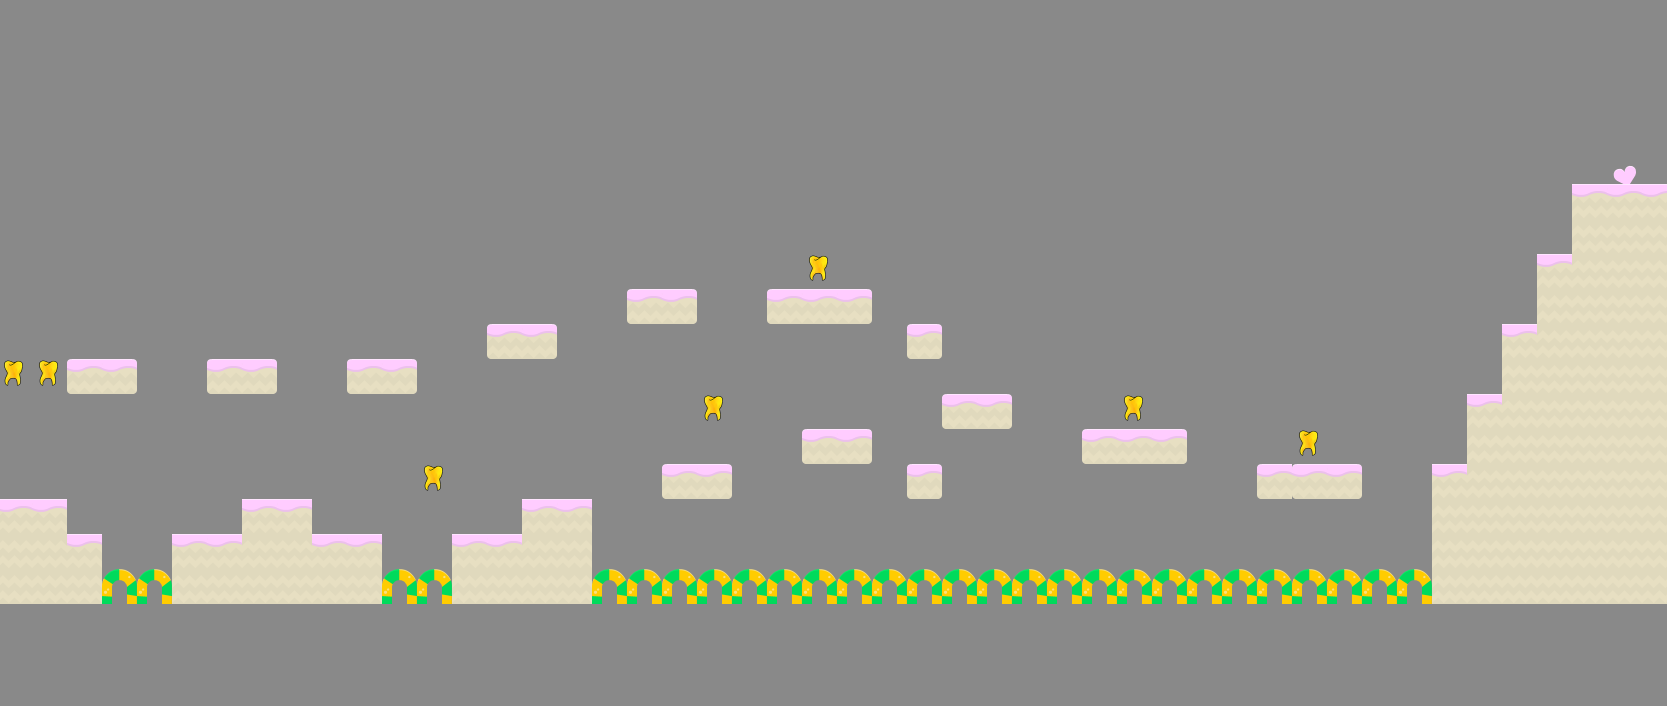

Values plotted in this chart, from the file beside it:
-1, -1, -1, -1, -1, -1, -1, -1, -1, -1, -1, -1, -1, -1, -1, -1, -1, -1, -1, -1, -1, -1, -1, -1
-1, -1, -1, -1, -1, -1, -1, -1, -1, -1, -1, -1, -1, -1, -1, -1, -1, -1, -1, -1, -1, -1, -1, -1
-1, -1, -1, -1, -1, -1, -1, -1, -1, -1, -1, -1, -1, -1, -1, -1, -1, -1, -1, -1, -1, -1, -1, -1
-1, -1, -1, -1, -1, -1, -1, -1, -1, -1, -1, -1, -1, -1, -1, -1, -1, -1, -1, -1, -1, -1, -1, -1
-1, -1, -1, -1, -1, -1, -1, -1, -1, -1, -1, -1, -1, -1, -1, -1, -1, -1, -1, -1, -1, -1, -1, -1
-1, -1, -1, -1, -1, -1, -1, -1, -1, -1, -1, -1, -1, -1, -1, -1, -1, -1, -1, -1, -1, -1, -1, 12
-1, -1, -1, -1, -1, -1, -1, -1, -1, -1, -1, -1, -1, -1, -1, -1, -1, -1, 2, 4, -1, -1, 2, 3
-1, -1, -1, -1, -1, -1, -1, -1, -1, -1, -1, -1, -1, -1, 2, 4, -1, -1, -1, -1, -1, -1, -1, -1
12, 12, 2, 4, -1, -1, 2, 4, -1, -1, 2, 4, -1, -1, -1, -1, -1, -1, -1, -1, -1, -1, -1, -1
-1, -1, -1, -1, -1, -1, -1, -1, -1, -1, -1, -1, -1, -1, -1, -1, -1, -1, -1, -1, 12, -1, -1, -1
-1, -1, -1, -1, -1, -1, -1, -1, -1, -1, -1, -1, -1, -1, -1, -1, -1, -1, -1, -1, -1, -1, -1, 2
-1, -1, -1, -1, -1, -1, -1, -1, -1, -1, -1, -1, 12, -1, -1, -1, -1, -1, -1, 2, 4, -1, -1, -1
3, 3, -1, -1, -1, -1, -1, 3, 3, -1, -1, -1, -1, -1, -1, 3, 3, -1, -1, -1, -1, -1, -1, -1
16, 16, 3, -1, -1, 3, 3, 16, 16, 3, 3, -1, -1, 3, 3, 16, 16, -1, -1, -1, -1, -1, -1, -1
16, 16, 16, 93, 93, 16, 16, 16, 16, 16, 16, 93, 93, 16, 16, 16, 16, 93, 93, 93, 93, 93, 93, 93
